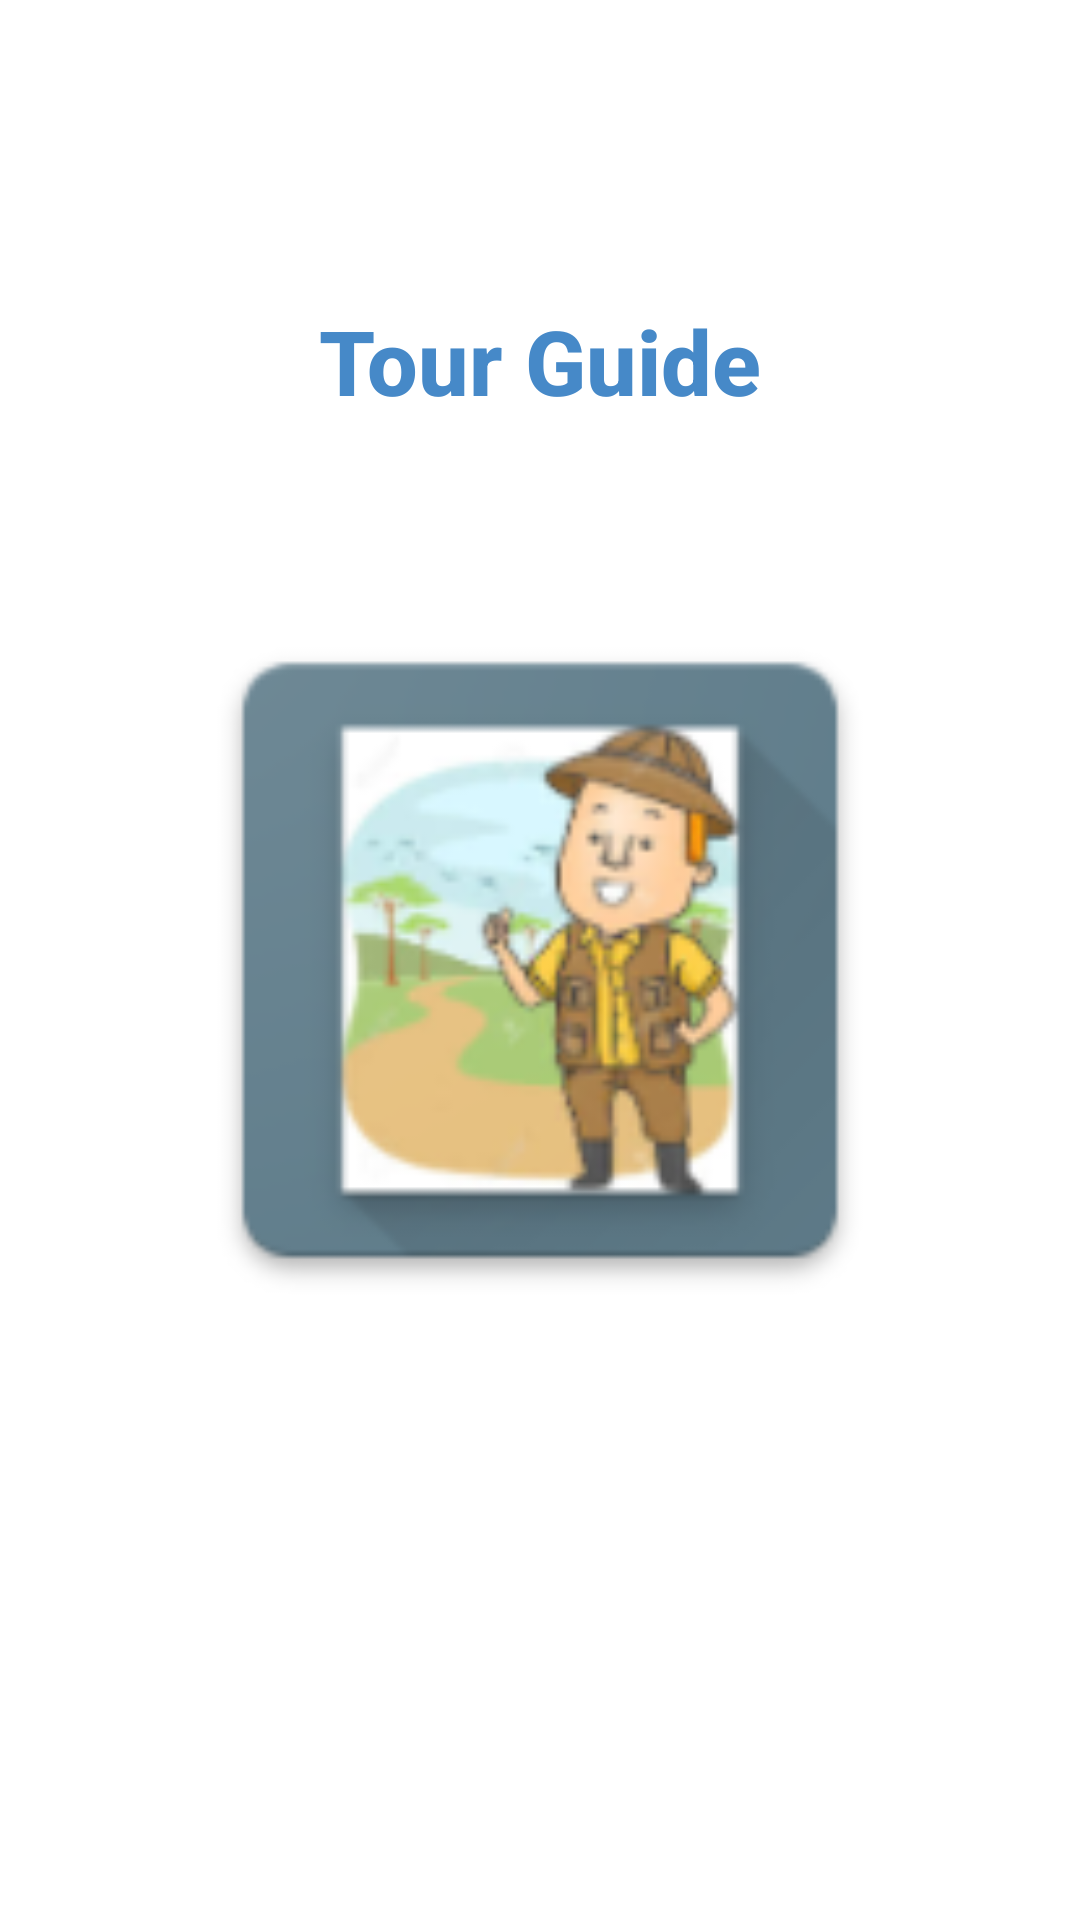

Write the Android layout XML for this screen, with the resource values it uses.
<!-- AndroidManifest.xml: application theme AppTheme -->
<!-- res/layout/activity_splash.xml -->
<?xml version="1.0" encoding="utf-8"?>
<FrameLayout xmlns:android="http://schemas.android.com/apk/res/android"
    android:layout_width="match_parent"
    android:layout_height="match_parent"
    android:background="@android:color/white">

    <TextView
        android:id="@+id/text_app_splash"
        android:layout_width="wrap_content"
        android:layout_height="wrap_content"
        android:text="@string/app_name_splash"
        android:textSize="30sp"
        android:textStyle="bold"
        android:layout_gravity="center_horizontal"
        android:layout_marginTop="100dp"
        android:fontFamily="sans-serif-medium"
        android:textColor="#4689C8"/>

    <ImageView
        android:id="@+id/splash_image_view"
        android:layout_width="@dimen/splash_size"
        android:layout_height="@dimen/splash_size"
        android:src="@mipmap/ic_launcher"
        android:layout_gravity="center"/>

</FrameLayout>
<!-- resources referenced by this layout -->
<resources>
  <dimen name="splash_size">250dp</dimen>
  <!-- mipmap ic_launcher: png bitmap (mipmap-hdpi, 6886 bytes) -->
  <string name="app_name_splash">Tour Guide</string>
  <style name="AppTheme" parent="Theme.AppCompat.Light.DarkActionBar">
          
          <item name="colorPrimary">@color/colorPrimary</item>
          <item name="colorPrimaryDark">@color/colorPrimaryDark</item>
          <item name="colorAccent">@color/colorAccent</item>
      </style>
  <color name="colorPrimary">#607D8B</color>
  <color name="colorPrimaryDark">#455A64</color>
  <color name="colorAccent">#FFC107</color>
</resources>
